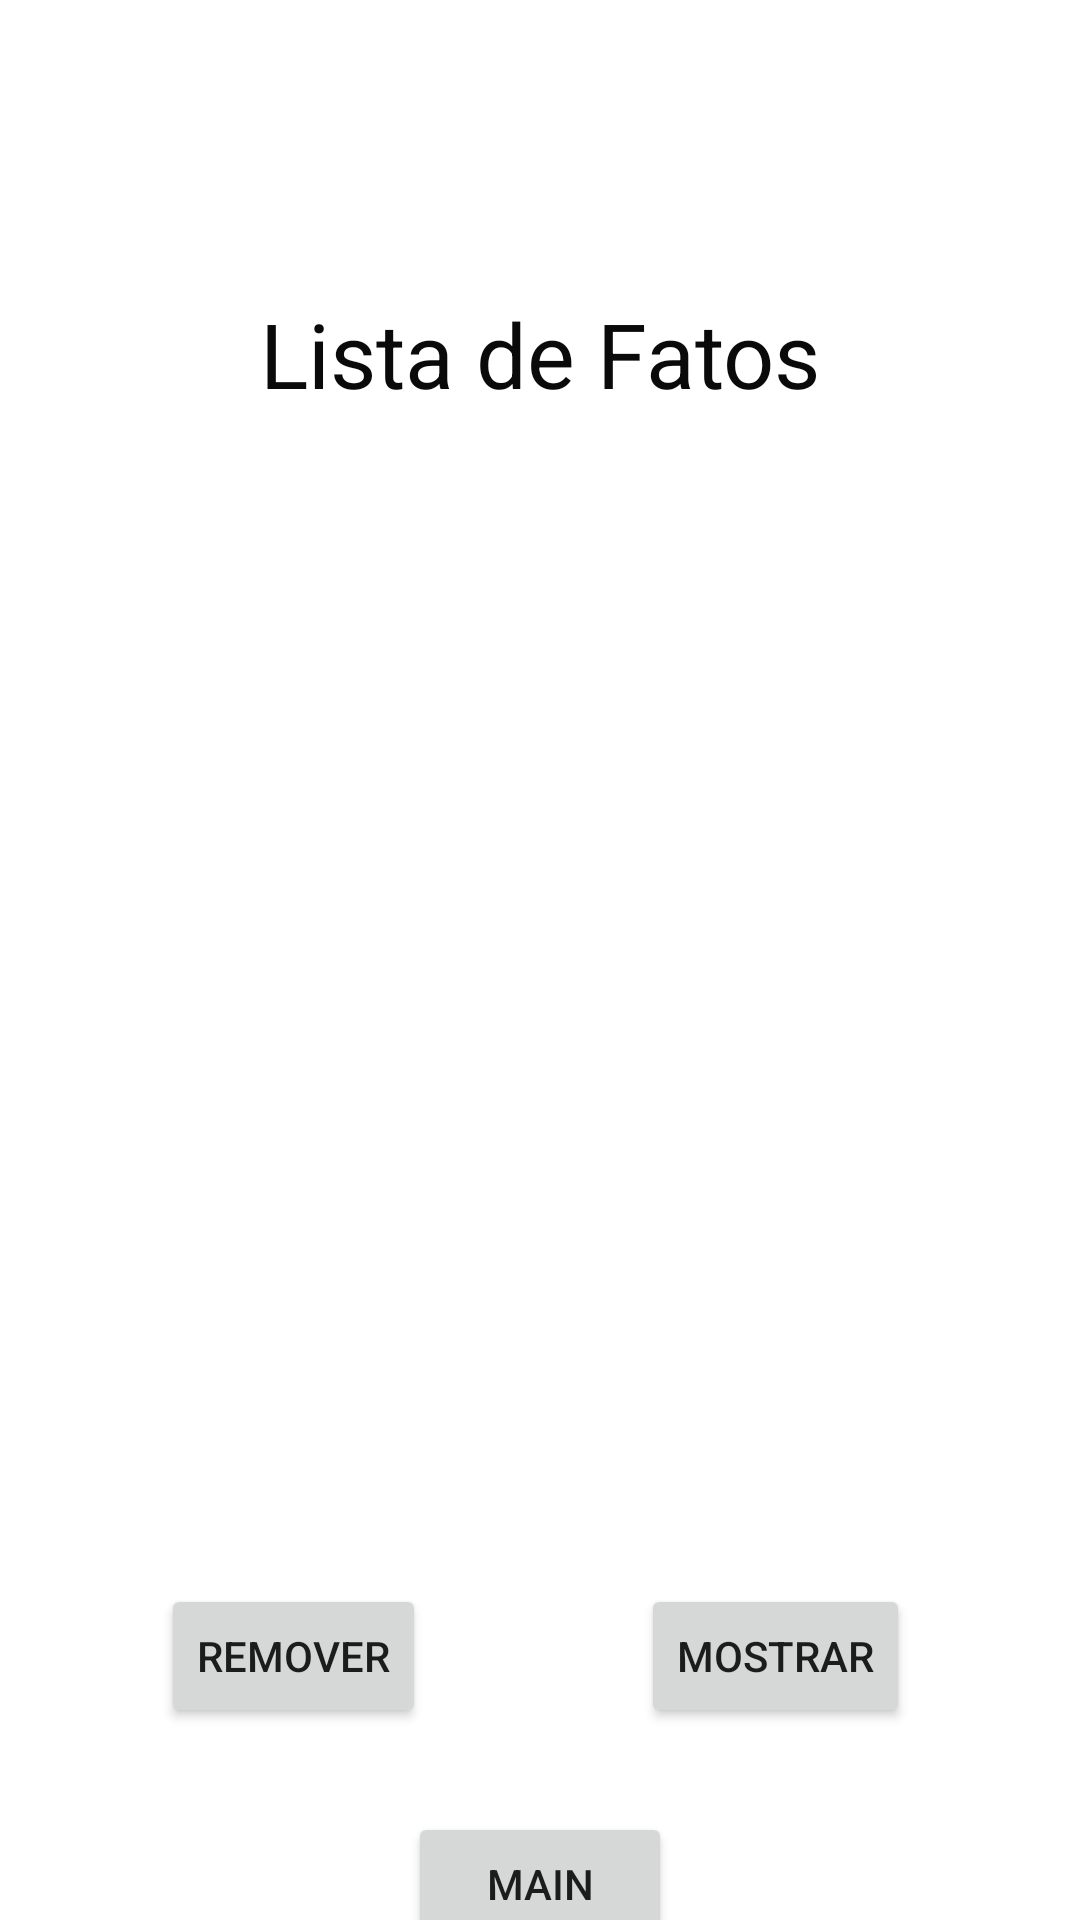

Write the Android layout XML for this screen, with the resource values it uses.
<!-- AndroidManifest.xml: application theme Theme.FatosEsquecidosApp -->
<!-- res/layout/activity_lista_fatos.xml -->
<?xml version="1.0" encoding="utf-8"?>
<androidx.constraintlayout.widget.ConstraintLayout xmlns:android="http://schemas.android.com/apk/res/android"
    xmlns:app="http://schemas.android.com/apk/res-auto"
    xmlns:tools="http://schemas.android.com/tools"
    android:layout_width="match_parent"
    android:layout_height="match_parent"
    android:onClick="voltarMain"
    tools:context=".ListaFatos">

    <TextView
        android:id="@+id/textView13"
        android:layout_width="wrap_content"
        android:layout_height="wrap_content"
        android:text="Lista de Fatos"
        android:textColor="#0B0A0A"
        android:textSize="30sp"
        app:layout_constraintBottom_toBottomOf="parent"
        app:layout_constraintEnd_toEndOf="parent"
        app:layout_constraintStart_toStartOf="parent"
        app:layout_constraintTop_toTopOf="parent"
        app:layout_constraintVertical_bias="0.163" />

    <ListView
        android:id="@+id/listaMulFatos"
        android:layout_width="255dp"
        android:layout_height="163dp"
        android:layout_marginTop="48dp"
        app:layout_constraintEnd_toEndOf="@+id/textView13"
        app:layout_constraintStart_toStartOf="@+id/textView13"
        app:layout_constraintTop_toBottomOf="@+id/textView13" />

    <TextView
        android:id="@+id/exibicaoFatos"
        android:layout_width="254dp"
        android:layout_height="63dp"
        android:layout_marginTop="68dp"
        android:textSize="18sp"
        app:layout_constraintEnd_toEndOf="@+id/listaMulFatos"
        app:layout_constraintHorizontal_bias="1.0"
        app:layout_constraintStart_toStartOf="@+id/listaMulFatos"
        app:layout_constraintTop_toBottomOf="@+id/listaMulFatos" />

    <Button
        android:id="@+id/button4"
        android:layout_width="wrap_content"
        android:layout_height="wrap_content"
        android:layout_marginTop="48dp"
        android:onClick="mostrarSelecionados"
        android:text="Mostrar"
        app:layout_constraintEnd_toEndOf="parent"
        app:layout_constraintHorizontal_bias="0.79"
        app:layout_constraintStart_toStartOf="parent"
        app:layout_constraintTop_toBottomOf="@+id/exibicaoFatos" />

    <Button
        android:id="@+id/button5"
        android:layout_width="wrap_content"
        android:layout_height="wrap_content"
        android:onClick="removeLista"
        android:text="Remover"
        app:layout_constraintBottom_toBottomOf="@+id/button4"
        app:layout_constraintEnd_toStartOf="@+id/button4"
        app:layout_constraintHorizontal_bias="0.0"
        app:layout_constraintStart_toStartOf="@+id/exibicaoFatos"
        app:layout_constraintTop_toTopOf="@+id/button4"
        app:layout_constraintVertical_bias="0.0" />

    <Button
        android:id="@+id/button7"
        android:layout_width="wrap_content"
        android:layout_height="wrap_content"
        android:layout_marginTop="28dp"
        android:onClick="voltarMain"
        android:text="Main"
        app:layout_constraintEnd_toEndOf="parent"
        app:layout_constraintStart_toStartOf="parent"
        app:layout_constraintTop_toBottomOf="@+id/button5" />

</androidx.constraintlayout.widget.ConstraintLayout>
<!-- resources referenced by this layout -->
<resources>
  <style name="Theme.FatosEsquecidosApp" parent="Theme.MaterialComponents.DayNight.DarkActionBar">
          
          <item name="colorPrimary">@color/purple_500</item>
          <item name="colorPrimaryVariant">@color/purple_700</item>
          <item name="colorOnPrimary">@color/white</item>
          
          <item name="colorSecondary">@color/teal_200</item>
          <item name="colorSecondaryVariant">@color/teal_700</item>
          <item name="colorOnSecondary">@color/black</item>
          
          <item name="android:statusBarColor" tools:targetApi="l">?attr/colorPrimaryVariant</item>
          
      </style>
  <!-- not gathered from this repository: default colours our renderer supplied (Android Studio template values) -->
  <color name="purple_500">#FF6200EE</color>
  <color name="purple_700">#FF3700B3</color>
  <color name="teal_200">#FF03DAC5</color>
  <color name="teal_700">#FF018786</color>
  <color name="black">#FF000000</color>
  <color name="white">#FFFFFFFF</color>
</resources>
